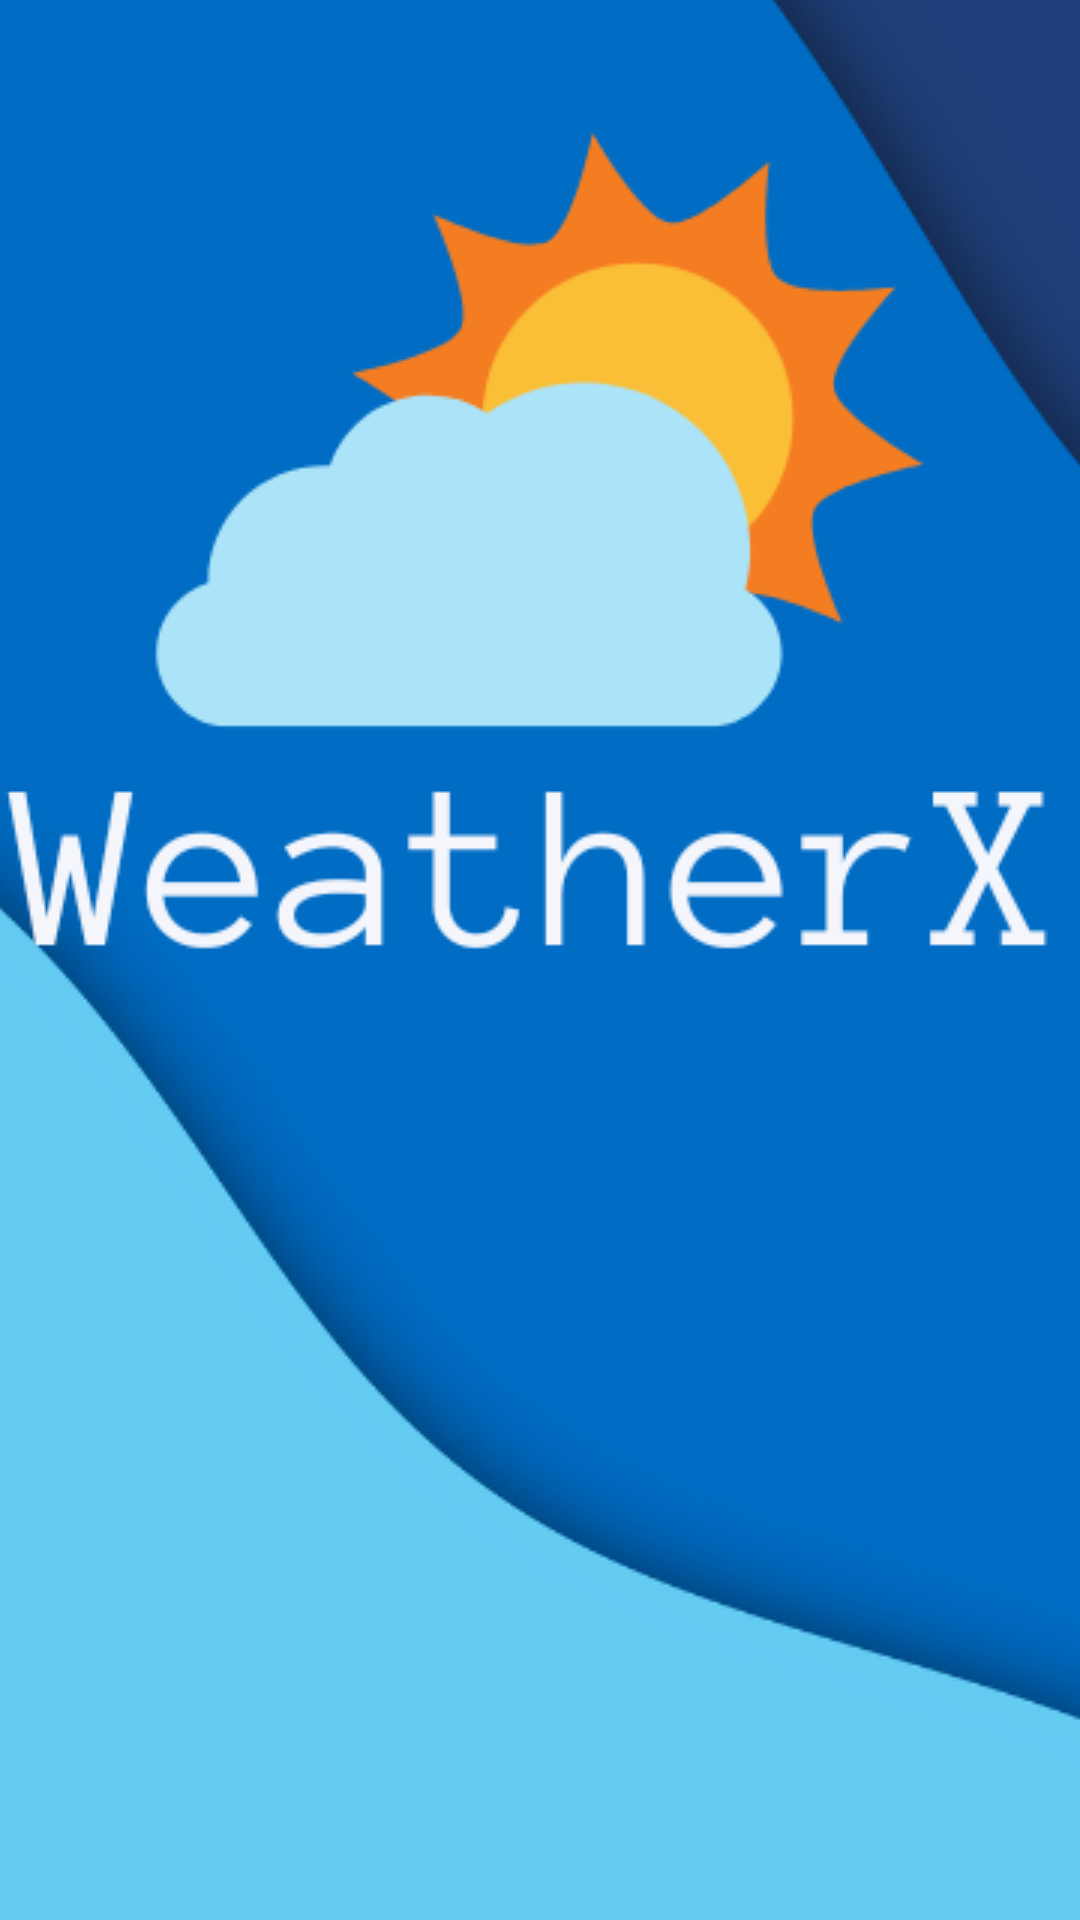

Reconstruct the res/layout file that produces this screen, plus the resources it refers to.
<!-- AndroidManifest.xml: application theme Theme.WeatherX -->
<!-- res/layout/activity_splash_screen2.xml -->
<?xml version="1.0" encoding="utf-8"?>
<RelativeLayout xmlns:android="http://schemas.android.com/apk/res/android"
    xmlns:app="http://schemas.android.com/apk/res-auto"
    xmlns:tools="http://schemas.android.com/tools"
    android:layout_width="match_parent"
    android:layout_height="match_parent"
    tools:context=".SplashScreen">

    <ImageView
        android:id="@+id/iv_splash"
        android:layout_width="wrap_content"
        android:layout_height="wrap_content"
        android:layout_centerInParent="true"
        android:scaleType="center"
        android:src="@drawable/splash3" />

</RelativeLayout>
<!-- resources referenced by this layout -->
<resources>
  <!-- drawable splash3: png bitmap (drawable, 93759 bytes) -->
  <style name="Theme.WeatherX" parent="Theme.MaterialComponents.DayNight.DarkActionBar">
          
          <item name="colorPrimary">@color/topbar</item>
          <item name="colorPrimaryVariant">@color/topbar</item>
          <item name="colorOnPrimary">@color/white</item>
          
          <item name="colorSecondary">@color/teal_200</item>
          <item name="colorSecondaryVariant">@color/teal_700</item>
          <item name="colorOnSecondary">@color/black</item>
          
          <item name="android:statusBarColor">?attr/colorPrimaryVariant</item>
          
      </style>
  <color name="topbar">#25CED1</color>
  <color name="white">#FFFFFFFF</color>
  <color name="teal_200">#FF03DAC5</color>
  <color name="teal_700">#FF018786</color>
  <color name="black">#FF000000</color>
</resources>
